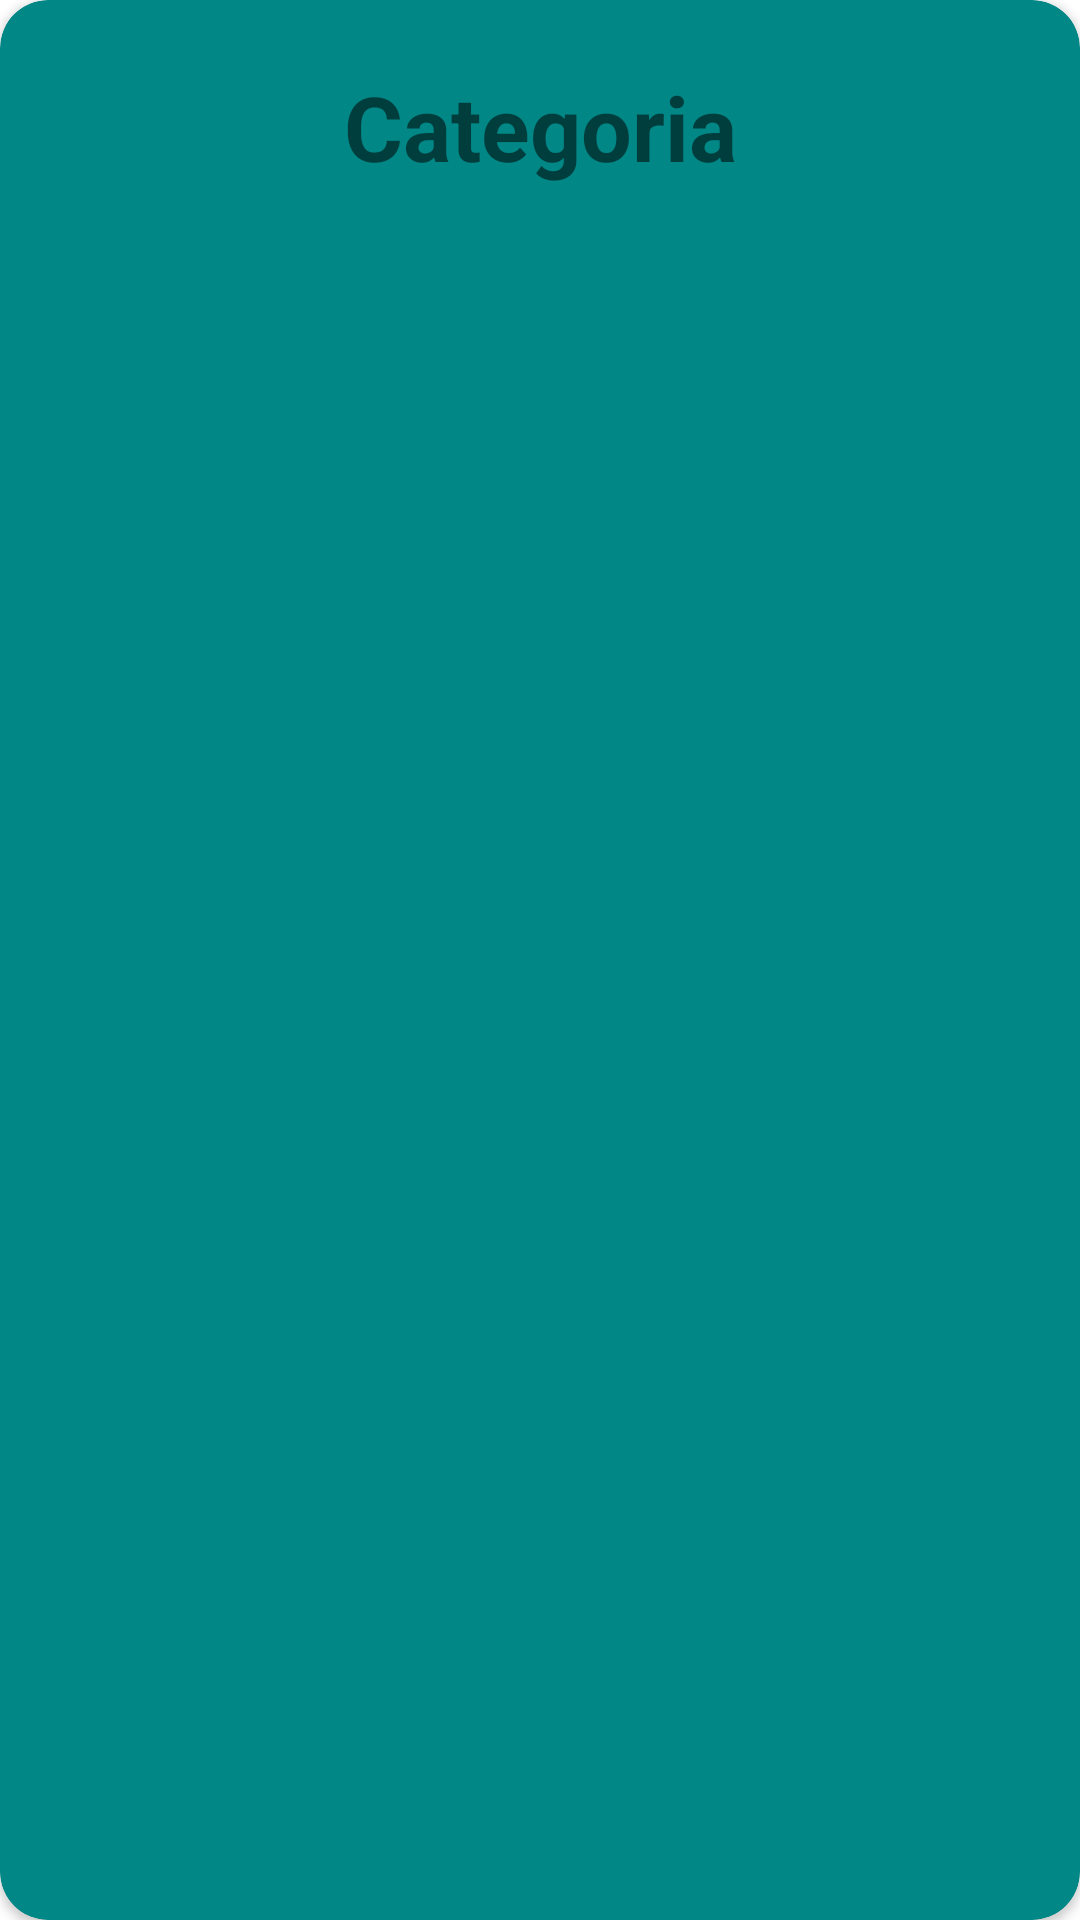

Android layout source for this screen:
<!-- AndroidManifest.xml: application theme Theme.PruebaE -->
<!-- res/layout/categorias.xml -->
<?xml version="1.0" encoding="utf-8"?>
<androidx.cardview.widget.CardView
    xmlns:android="http://schemas.android.com/apk/res/android"
    xmlns:app="http://schemas.android.com/apk/res-auto"
    android:layout_width="300dp"
    android:layout_height="90dp"
    app:layout_constraintLeft_toLeftOf="parent"
    android:layout_gravity="center|top"
    android:orientation="vertical"
    android:layout_margin="5dp"
    app:cardBackgroundColor="@color/teal_700"
    app:cardCornerRadius="16dp"
    app:cardElevation="2dp"
    app:contentPadding="2dp"
    >

    <androidx.constraintlayout.widget.ConstraintLayout
        xmlns:android="http://schemas.android.com/apk/res/android"
        android:layout_width="match_parent"
        android:layout_height="match_parent">

        <TextView
            android:layout_width="wrap_content"
            android:layout_height="wrap_content"
            android:text="@string/categoria"
            android:textSize="30sp"
            android:textStyle="bold"
            app:layout_constraintTop_toTopOf="parent"
            app:layout_constraintRight_toRightOf="parent"
            app:layout_constraintLeft_toLeftOf="parent"
            android:layout_marginTop="20dp"
            android:id="@+id/nombre"
            />

    </androidx.constraintlayout.widget.ConstraintLayout>
</androidx.cardview.widget.CardView>
<!-- resources referenced by this layout -->
<resources>
  <string name="categoria">Categoria</string>
  <style name="Theme.PruebaE" parent="Theme.MaterialComponents.DayNight.DarkActionBar">
          
          <item name="colorPrimary">@color/purple_500</item>
          <item name="colorPrimaryVariant">@color/purple_700</item>
          <item name="colorOnPrimary">@color/white</item>
          
          <item name="colorSecondary">@color/teal_200</item>
          <item name="colorSecondaryVariant">@color/teal_700</item>
          <item name="colorOnSecondary">@color/black</item>
          
          <item name="android:statusBarColor" tools:targetApi="l">?attr/colorPrimaryVariant</item>
          
      </style>
  <!-- not gathered from this repository: default colours our renderer supplied (Android Studio template values) -->
  <color name="purple_500">#FF6200EE</color>
  <color name="purple_700">#FF3700B3</color>
  <color name="teal_200">#FF03DAC5</color>
  <color name="teal_700">#FF018786</color>
  <color name="black">#FF000000</color>
  <color name="white">#FFFFFFFF</color>
</resources>
